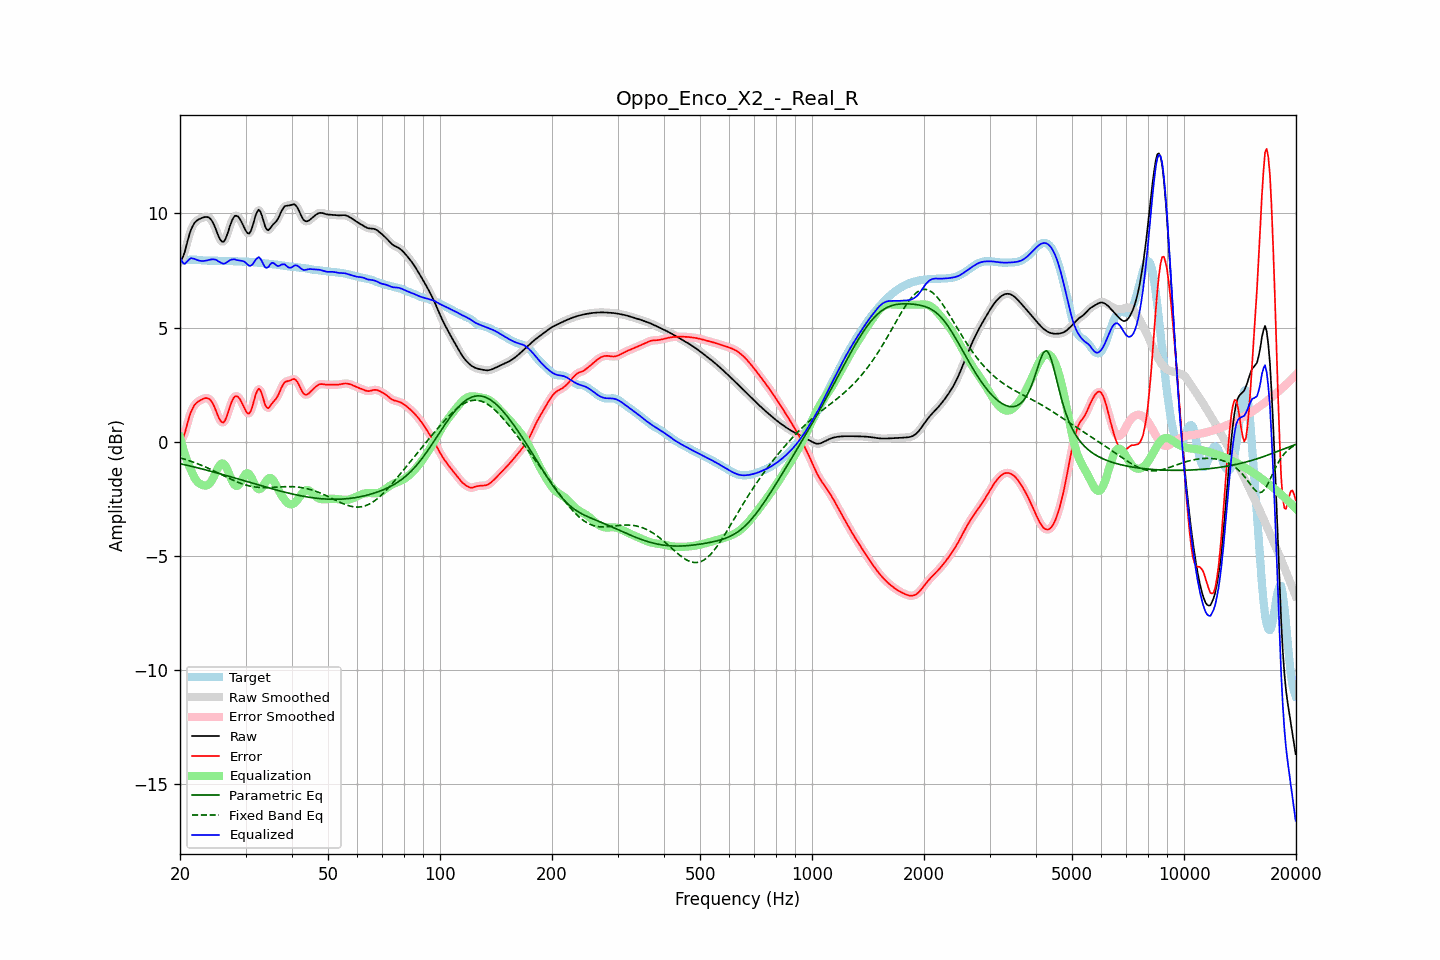

The file beside this chart, header and first rows:
frequency, raw, error, smoothed, error_smoothed, equalization, parametric_eq, fixed_band_eq, equalized_raw, equalized_smoothed, target
20.00, 7.92, -0.01, 7.90, -0.03, 0.20, -0.96, -0.70, 8.12, 8.09, 7.93
20.20, 7.98, 0.05, 8.00, 0.07, -0.06, -0.98, -0.72, 7.92, 7.94, 7.93
20.40, 8.12, 0.18, 8.15, 0.21, -0.31, -0.99, -0.74, 7.81, 7.84, 7.94
20.61, 8.33, 0.38, 8.34, 0.39, -0.53, -1.01, -0.77, 7.79, 7.80, 7.94
20.81, 8.60, 0.65, 8.59, 0.64, -0.74, -1.02, -0.79, 7.86, 7.85, 7.95
21.02, 8.86, 0.90, 8.86, 0.90, -0.93, -1.04, -0.81, 7.93, 7.93, 7.96
21.23, 9.11, 1.14, 9.10, 1.14, -1.11, -1.06, -0.84, 8.00, 7.99, 7.97
21.44, 9.31, 1.34, 9.30, 1.33, -1.27, -1.07, -0.86, 8.04, 8.04, 7.97
21.66, 9.46, 1.48, 9.46, 1.49, -1.44, -1.09, -0.88, 8.02, 8.03, 7.98
21.87, 9.58, 1.61, 9.58, 1.60, -1.57, -1.11, -0.91, 8.01, 8.00, 7.98
22.09, 9.66, 1.69, 9.66, 1.69, -1.68, -1.13, -0.94, 7.98, 7.98, 7.97
22.31, 9.71, 1.75, 9.71, 1.75, -1.76, -1.14, -0.96, 7.95, 7.95, 7.97
22.54, 9.75, 1.79, 9.75, 1.79, -1.82, -1.16, -0.99, 7.93, 7.93, 7.96
22.76, 9.78, 1.83, 9.78, 1.83, -1.86, -1.18, -1.02, 7.92, 7.92, 7.95
22.99, 9.81, 1.87, 9.81, 1.87, -1.89, -1.20, -1.05, 7.92, 7.92, 7.94
23.22, 9.83, 1.90, 9.83, 1.90, -1.91, -1.21, -1.08, 7.92, 7.92, 7.94
23.45, 9.84, 1.91, 9.85, 1.91, -1.92, -1.23, -1.11, 7.93, 7.93, 7.93
23.69, 9.84, 1.91, 9.84, 1.91, -1.90, -1.25, -1.14, 7.94, 7.94, 7.93
23.92, 9.82, 1.88, 9.81, 1.88, -1.85, -1.27, -1.17, 7.96, 7.96, 7.93
24.16, 9.76, 1.82, 9.75, 1.82, -1.78, -1.29, -1.21, 7.98, 7.98, 7.93
24.40, 9.66, 1.72, 9.65, 1.72, -1.67, -1.31, -1.24, 7.99, 7.99, 7.93
24.65, 9.52, 1.59, 9.52, 1.59, -1.54, -1.33, -1.27, 7.99, 7.99, 7.93
24.89, 9.36, 1.43, 9.35, 1.42, -1.38, -1.34, -1.31, 7.97, 7.97, 7.93
25.14, 9.18, 1.25, 9.17, 1.25, -1.23, -1.36, -1.34, 7.94, 7.94, 7.93
25.39, 8.99, 1.07, 9.00, 1.08, -1.10, -1.38, -1.37, 7.89, 7.90, 7.92
25.65, 8.86, 0.94, 8.85, 0.94, -1.00, -1.40, -1.41, 7.86, 7.86, 7.92
25.91, 8.77, 0.86, 8.77, 0.86, -0.95, -1.42, -1.44, 7.82, 7.82, 7.91
26.16, 8.75, 0.84, 8.77, 0.85, -0.96, -1.44, -1.48, 7.79, 7.81, 7.91
26.43, 8.84, 0.93, 8.85, 0.93, -1.03, -1.46, -1.51, 7.81, 7.82, 7.91
26.69, 9.01, 1.09, 9.00, 1.09, -1.15, -1.48, -1.55, 7.85, 7.85, 7.91
26.96, 9.21, 1.29, 9.21, 1.30, -1.31, -1.50, -1.58, 7.90, 7.90, 7.91
27.23, 9.43, 1.52, 9.43, 1.51, -1.48, -1.52, -1.62, 7.95, 7.94, 7.91
27.50, 9.63, 1.72, 9.63, 1.72, -1.65, -1.54, -1.65, 7.98, 7.97, 7.91
27.77, 9.78, 1.88, 9.78, 1.87, -1.80, -1.56, -1.68, 7.99, 7.98, 7.91
28.05, 9.88, 1.98, 9.87, 1.97, -1.89, -1.58, -1.71, 7.99, 7.98, 7.90
28.33, 9.90, 2.00, 9.90, 2.00, -1.94, -1.60, -1.74, 7.96, 7.96, 7.90
28.62, 9.87, 1.98, 9.87, 1.97, -1.92, -1.62, -1.77, 7.95, 7.95, 7.89
28.90, 9.78, 1.89, 9.78, 1.89, -1.84, -1.64, -1.80, 7.94, 7.94, 7.89
29.19, 9.66, 1.77, 9.66, 1.77, -1.73, -1.67, -1.83, 7.93, 7.93, 7.89
29.48, 9.52, 1.63, 9.52, 1.63, -1.60, -1.69, -1.85, 7.92, 7.91, 7.89
29.78, 9.37, 1.48, 9.37, 1.48, -1.48, -1.71, -1.87, 7.89, 7.88, 7.89
30.08, 9.23, 1.35, 9.23, 1.34, -1.40, -1.73, -1.89, 7.83, 7.83, 7.89
30.38, 9.13, 1.25, 9.14, 1.25, -1.37, -1.75, -1.91, 7.76, 7.77, 7.89
30.68, 9.11, 1.23, 9.13, 1.25, -1.41, -1.77, -1.93, 7.70, 7.72, 7.88
30.99, 9.22, 1.34, 9.22, 1.35, -1.51, -1.79, -1.95, 7.71, 7.72, 7.87
31.30, 9.40, 1.54, 9.41, 1.54, -1.64, -1.81, -1.96, 7.76, 7.77, 7.87
31.61, 9.65, 1.79, 9.65, 1.79, -1.80, -1.83, -1.97, 7.85, 7.85, 7.86
31.93, 9.91, 2.05, 9.89, 2.04, -1.94, -1.85, -1.98, 7.97, 7.95, 7.85
32.24, 10.07, 2.23, 10.07, 2.23, -2.04, -1.87, -1.99, 8.03, 8.03, 7.84
32.57, 10.16, 2.32, 10.13, 2.30, -2.08, -1.89, -2.00, 8.08, 8.06, 7.84
32.89, 10.08, 2.25, 10.07, 2.24, -2.06, -1.91, -2.00, 8.02, 8.00, 7.83
33.22, 9.89, 2.07, 9.89, 2.07, -2.00, -1.93, -2.00, 7.90, 7.89, 7.82
33.55, 9.65, 1.84, 9.65, 1.84, -1.90, -1.96, -2.01, 7.75, 7.76, 7.81
33.89, 9.42, 1.61, 9.44, 1.64, -1.78, -1.98, -2.01, 7.63, 7.65, 7.80
34.23, 9.30, 1.50, 9.31, 1.51, -1.68, -2.00, -2.01, 7.62, 7.63, 7.80
34.57, 9.26, 1.47, 9.28, 1.49, -1.61, -2.02, -2.00, 7.65, 7.67, 7.79
34.92, 9.34, 1.56, 9.33, 1.55, -1.58, -2.04, -2.00, 7.76, 7.75, 7.78
35.27, 9.43, 1.66, 9.42, 1.64, -1.61, -2.05, -2.00, 7.83, 7.81, 7.78
35.62, 9.52, 1.75, 9.51, 1.74, -1.68, -2.07, -1.99, 7.84, 7.82, 7.77
35.97, 9.58, 1.82, 9.59, 1.82, -1.80, -2.09, -1.99, 7.78, 7.78, 7.76
... 635 more rows
